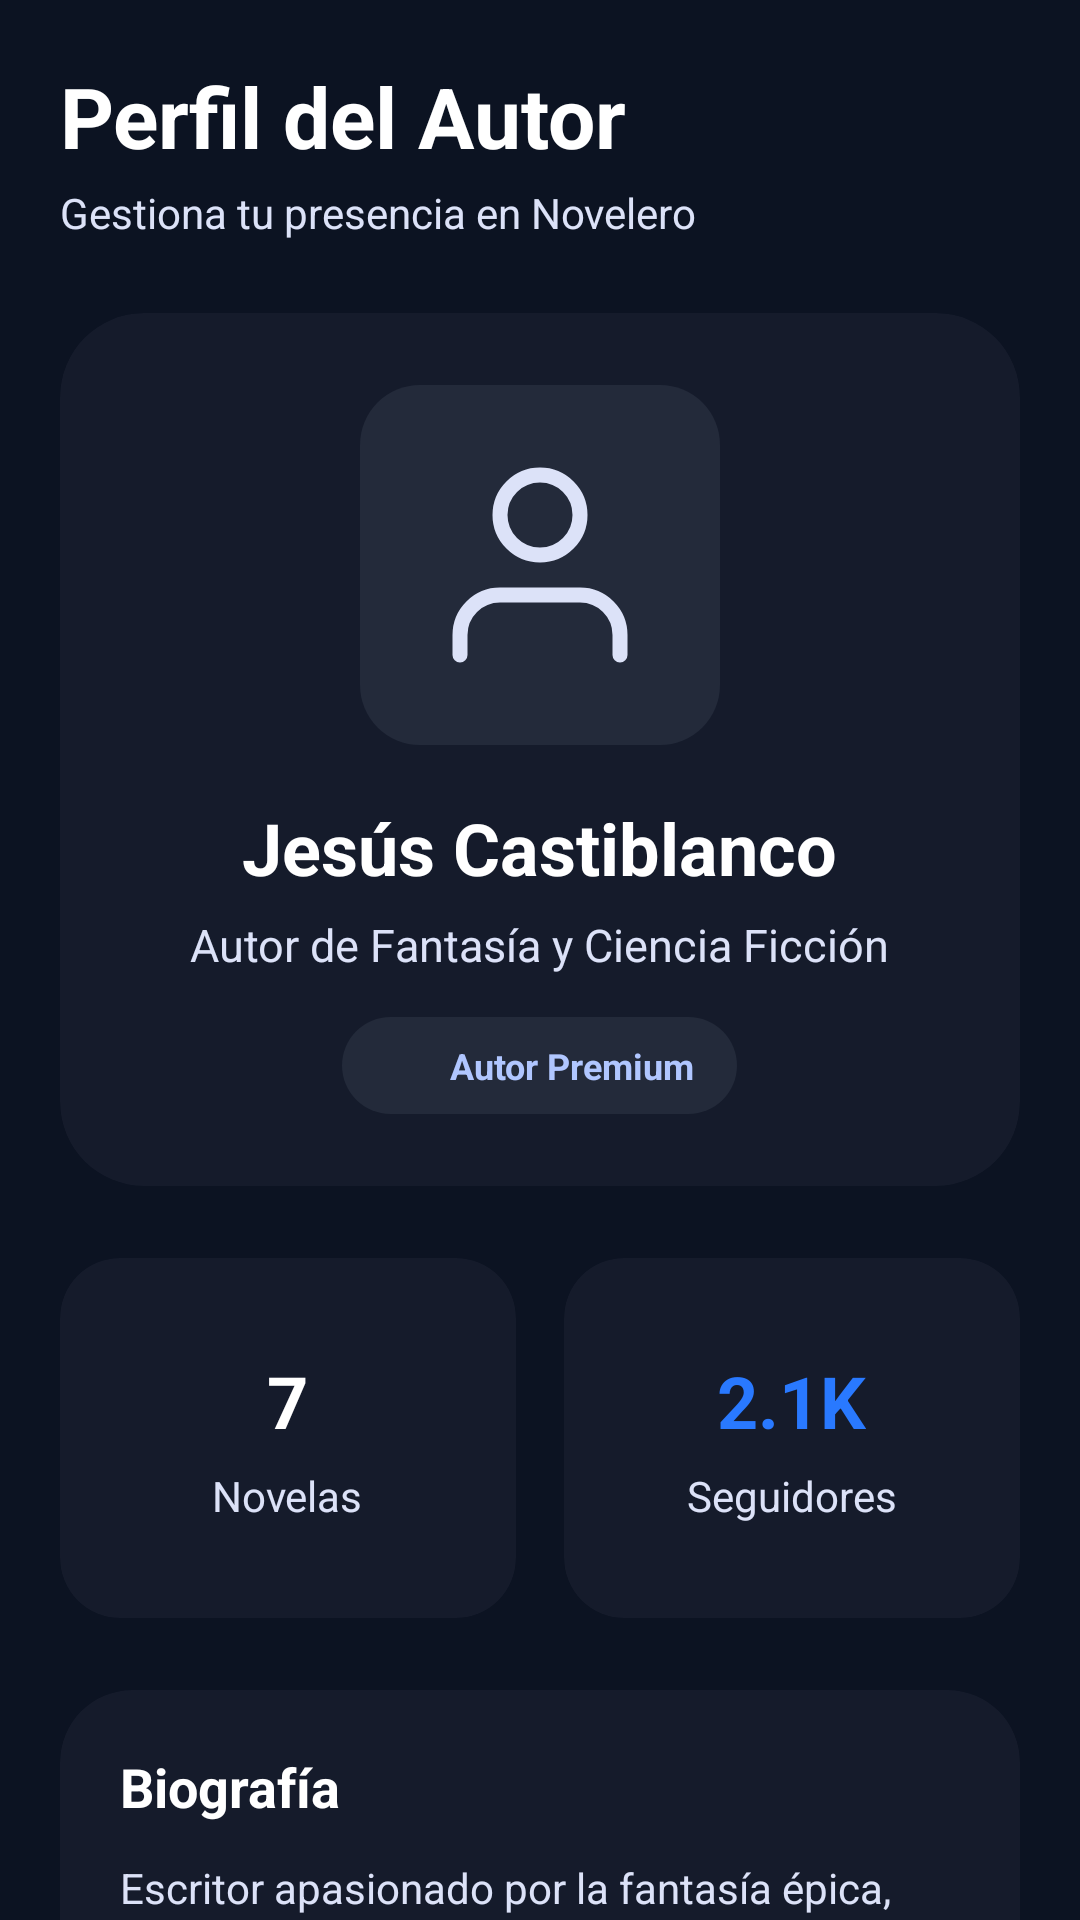

Write the Android layout XML for this screen, with the resource values it uses.
<!-- AndroidManifest.xml: application theme Theme.AppNovelero -->
<!-- res/layout/fragment_author_profile.xml -->
<?xml version="1.0" encoding="utf-8"?>
<androidx.core.widget.NestedScrollView xmlns:android="http://schemas.android.com/apk/res/android"
    xmlns:app="http://schemas.android.com/apk/res-auto"
    android:layout_width="match_parent"
    android:layout_height="match_parent"
    android:background="@color/novelero_bg">

    <LinearLayout
        android:layout_width="match_parent"
        android:layout_height="wrap_content"
        android:orientation="vertical"
        android:padding="20dp">

        
        <TextView
            android:layout_width="wrap_content"
            android:layout_height="wrap_content"
            android:text="Perfil del Autor"
            android:textColor="@color/white"
            android:textSize="28sp"
            android:textStyle="bold"/>

        <TextView
            android:layout_width="wrap_content"
            android:layout_height="wrap_content"
            android:text="Gestiona tu presencia en Novelero"
            android:textColor="@color/novelero_text_secondary"
            android:textSize="14sp"
            android:layout_marginTop="4dp"/>

        
        <androidx.cardview.widget.CardView
            android:layout_width="match_parent"
            android:layout_height="wrap_content"
            android:layout_marginTop="24dp"
            app:cardBackgroundColor="@color/novelero_card"
            app:cardCornerRadius="28dp"
            app:cardElevation="0dp">

            <LinearLayout
                android:layout_width="match_parent"
                android:layout_height="wrap_content"
                android:gravity="center_horizontal"
                android:orientation="vertical"
                android:padding="24dp">

                <ImageView
                    android:layout_width="120dp"
                    android:layout_height="120dp"
                    android:src="@drawable/icono_perfil"
                    android:padding="20dp"
                    android:background="@drawable/fondo_chip_categoria"
                    app:tint="@color/novelero_text_secondary"/>

                <TextView
                    android:layout_width="wrap_content"
                    android:layout_height="wrap_content"
                    android:text="Jesús Castiblanco"
                    android:textColor="@color/white"
                    android:textSize="24sp"
                    android:textStyle="bold"
                    android:layout_marginTop="18dp"/>

                <TextView
                    android:layout_width="wrap_content"
                    android:layout_height="wrap_content"
                    android:text="Autor de Fantasía y Ciencia Ficción"
                    android:textColor="@color/novelero_text_secondary"
                    android:textSize="15sp"
                    android:layout_marginTop="6dp"/>

                
                <LinearLayout
                    android:layout_width="wrap_content"
                    android:layout_height="wrap_content"
                    android:layout_marginTop="14dp"
                    android:orientation="horizontal"
                    android:background="@drawable/fondo_chip_categoria"
                    android:paddingHorizontal="14dp"
                    android:paddingVertical="8dp">

                    <ImageView
                        android:layout_width="16dp"
                        android:layout_height="16dp"
                        android:src="@drawable/ic_premium"
                        app:tint="@color/novelero_accent"/>

                    <TextView
                        android:layout_width="wrap_content"
                        android:layout_height="wrap_content"
                        android:text="Autor Premium"
                        android:textColor="@color/novelero_accent"
                        android:textStyle="bold"
                        android:textSize="12sp"
                        android:layout_marginStart="6dp"/>

                </LinearLayout>

            </LinearLayout>

        </androidx.cardview.widget.CardView>

        
        <LinearLayout
            android:layout_width="match_parent"
            android:layout_height="wrap_content"
            android:orientation="horizontal"
            android:layout_marginTop="24dp">

            <androidx.cardview.widget.CardView
                android:layout_width="0dp"
                android:layout_height="120dp"
                android:layout_weight="1"
                android:layout_marginEnd="8dp"
                app:cardBackgroundColor="@color/novelero_card"
                app:cardCornerRadius="20dp"
                app:cardElevation="0dp">

                <LinearLayout
                    android:layout_width="match_parent"
                    android:layout_height="match_parent"
                    android:gravity="center"
                    android:orientation="vertical">

                    <TextView
                        android:layout_width="wrap_content"
                        android:layout_height="wrap_content"
                        android:text="7"
                        android:textColor="@color/white"
                        android:textSize="24sp"
                        android:textStyle="bold"/>

                    <TextView
                        android:layout_width="wrap_content"
                        android:layout_height="wrap_content"
                        android:text="Novelas"
                        android:textColor="@color/novelero_text_secondary"
                        android:textSize="14sp"
                        android:layout_marginTop="6dp"/>

                </LinearLayout>

            </androidx.cardview.widget.CardView>

            <androidx.cardview.widget.CardView
                android:layout_width="0dp"
                android:layout_height="120dp"
                android:layout_weight="1"
                android:layout_marginStart="8dp"
                app:cardBackgroundColor="@color/novelero_card"
                app:cardCornerRadius="20dp"
                app:cardElevation="0dp">

                <LinearLayout
                    android:layout_width="match_parent"
                    android:layout_height="match_parent"
                    android:gravity="center"
                    android:orientation="vertical">

                    <TextView
                        android:layout_width="wrap_content"
                        android:layout_height="wrap_content"
                        android:text="2.1K"
                        android:textColor="@color/novelero_primary"
                        android:textSize="24sp"
                        android:textStyle="bold"/>

                    <TextView
                        android:layout_width="wrap_content"
                        android:layout_height="wrap_content"
                        android:text="Seguidores"
                        android:textColor="@color/novelero_text_secondary"
                        android:textSize="14sp"
                        android:layout_marginTop="6dp"/>

                </LinearLayout>

            </androidx.cardview.widget.CardView>

        </LinearLayout>

        
        <androidx.cardview.widget.CardView
            android:layout_width="match_parent"
            android:layout_height="wrap_content"
            android:layout_marginTop="24dp"
            app:cardBackgroundColor="@color/novelero_card"
            app:cardCornerRadius="24dp"
            app:cardElevation="0dp">

            <LinearLayout
                android:layout_width="match_parent"
                android:layout_height="wrap_content"
                android:orientation="vertical"
                android:padding="20dp">

                <TextView
                    android:layout_width="wrap_content"
                    android:layout_height="wrap_content"
                    android:text="Biografía"
                    android:textColor="@color/white"
                    android:textSize="18sp"
                    android:textStyle="bold"/>

                <TextView
                    android:layout_width="match_parent"
                    android:layout_height="wrap_content"
                    android:text="Escritor apasionado por la fantasía épica, las aventuras futuristas y las historias inmersivas."
                    android:textColor="@color/novelero_text_secondary"
                    android:textSize="14sp"
                    android:layout_marginTop="12dp"
                    android:lineSpacingExtra="4dp"/>

            </LinearLayout>

        </androidx.cardview.widget.CardView>

        
        <com.google.android.material.button.MaterialButton
            android:id="@+id/btnEditAuthor"
            android:layout_width="match_parent"
            android:layout_height="58dp"
            android:layout_marginTop="32dp"
            android:text="Editar perfil"
            android:textAllCaps="false"
            android:textColor="@color/white"
            android:textStyle="bold"
            android:textSize="16sp"
            android:backgroundTint="@color/novelero_primary"
            app:cornerRadius="18dp"/>

    </LinearLayout>

</androidx.core.widget.NestedScrollView>
<!-- resources referenced by this layout -->
<resources>
  <color name="novelero_accent">#B0C6FF</color>
  <color name="novelero_bg">#0C1322</color>
  <color name="novelero_card">#151B2B</color>
  <color name="novelero_primary">#2979FF</color>
  <color name="novelero_text_secondary">#DCE2F8</color>
  <color name="white">#FFFFFF</color>
  <!-- drawable fondo_chip_categoria (drawable) -->
  <?xml version="1.0" encoding="utf-8"?>
  <shape xmlns:android="http://schemas.android.com/apk/res/android">
      <solid android:color="@color/novelero_input_bg" />
      <corners android:radius="20dp" />
  </shape>
  <!-- drawable icono_perfil (drawable) -->
  <?xml version="1.0" encoding="utf-8"?>
  <vector xmlns:android="http://schemas.android.com/apk/res/android"
      android:width="24dp"
      android:height="24dp"
      android:viewportWidth="24"
      android:viewportHeight="24">
      <path
          android:strokeColor="#FF000000"
          android:strokeWidth="1.5"
          android:strokeLineCap="round"
          android:strokeLineJoin="round"
          android:pathData="M20,21v-2a4,4 0,0 0,-4 -4H8a4,4 0,0 0,-4 4v2" />
      <path
          android:strokeColor="#FF000000"
          android:strokeWidth="1.5"
          android:pathData="M12,7m-4,0a4,4 0,1 1,8,0a4,4 0,1 1,-8,0" />
  </vector>
  <style name="Theme.AppNovelero" parent="Base.Theme.AppNovelero" />
  <color name="novelero_input_bg">#232A3A</color>
  <style name="Base.Theme.AppNovelero" parent="Theme.Material3.DayNight.NoActionBar">
          
          
      </style>
</resources>
